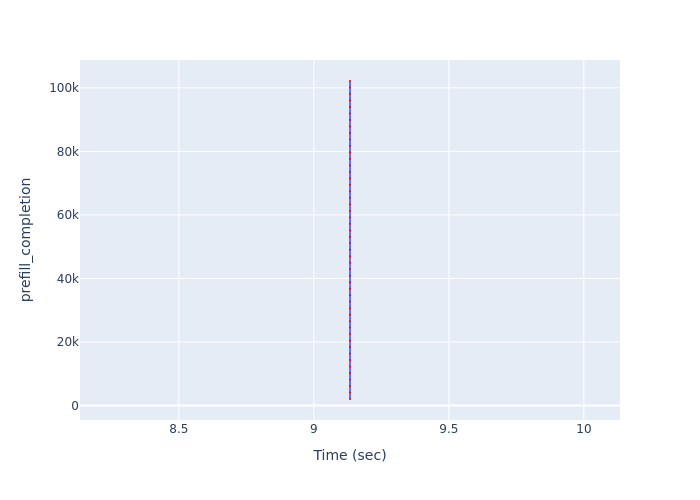

The table this chart was drawn from, first rows:
Time (sec), prefill_completion
9.134, 2043
9.134, 4086
9.134, 6129
9.134, 8172
9.134, 10215
9.134, 12258
9.134, 14301
9.134, 16344
9.134, 18387
9.134, 20430
9.134, 22473
9.134, 24516
9.134, 26559
9.134, 28602
9.134, 30645
9.134, 32688
9.134, 34731
9.134, 36774
9.134, 38817
9.134, 40860
9.134, 42903
9.134, 44946
9.134, 46989
9.134, 49032
9.134, 51075
9.134, 53118
9.134, 55161
9.134, 57204
9.134, 59247
9.134, 61290
9.134, 63333
9.134, 65376
9.134, 67419
9.134, 69462
9.134, 71505
9.134, 73548
9.134, 75591
9.134, 77634
9.134, 79677
9.134, 81720
9.134, 83763
9.134, 85806
9.134, 87849
9.134, 89892
9.134, 91935
9.134, 93978
9.134, 96021
9.134, 98064
9.134, 100107
9.134, 102150
